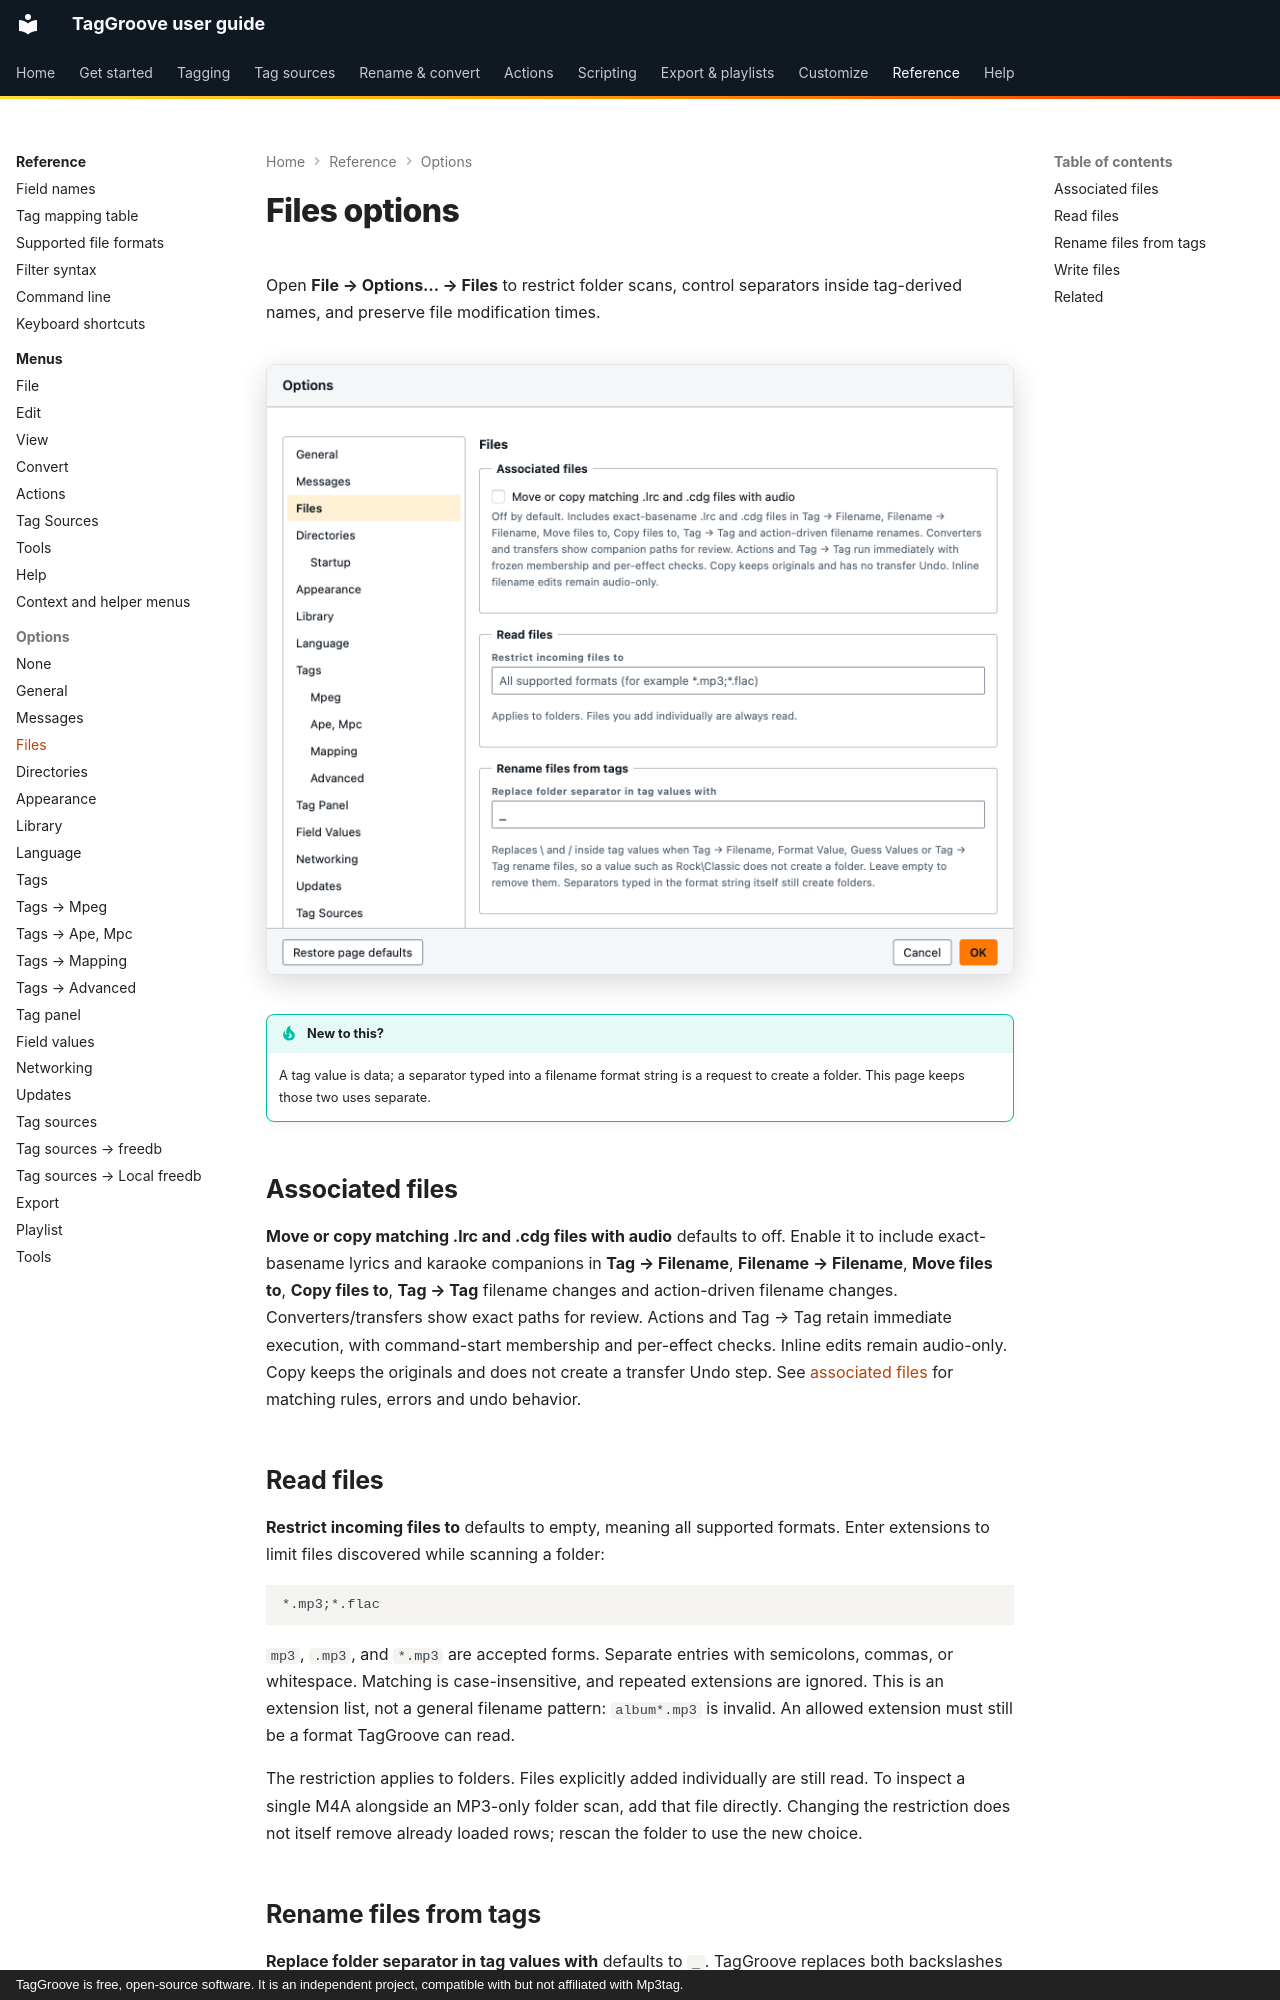

repository: johnneerdael/TagGroove · page: reference/options/files/index.html · generator: mkdocs · copyright: TagGroove is free, open-source software. It is an independent project, compatible with but not affiliated with Mp3tag.

# Files options

Open **File → Options… → Files** to restrict folder scans, control separators inside tag-derived names, and preserve file modification times.

<!-- figure:options-files -->
<figure markdown>
![The files page of the Options dialog](../../assets/screens/options-files-light.png#only-light)
![The files page of the Options dialog](../../assets/screens/options-files-dark.png#only-dark)
</figure>
<!-- /figure -->

!!! tip "New to this?"
    A tag value is data; a separator typed into a filename format string is a request to create a folder. This page keeps those two uses separate.

## Associated files

**Move or copy matching .lrc and .cdg files with audio** defaults to off. Enable it to
include exact-basename lyrics and karaoke companions in **Tag → Filename**,
**Filename → Filename**, **Move files to**, **Copy files to**, **Tag → Tag** filename
changes and action-driven filename changes. Converters/transfers show exact paths
for review. Actions and Tag → Tag retain immediate execution, with command-start
membership and per-effect checks. Inline edits remain audio-only. Copy keeps the originals and
does not create a transfer Undo step. See
[associated files](../../tagging/associated-files.md) for matching rules, errors
and undo behavior.

## Read files

**Restrict incoming files to** defaults to empty, meaning all supported formats. Enter extensions to limit files discovered while scanning a folder:

```text
*.mp3;*.flac
```

`mp3`, `.mp3`, and `*.mp3` are accepted forms. Separate entries with semicolons, commas, or whitespace. Matching is case-insensitive, and repeated extensions are ignored. This is an extension list, not a general filename pattern: `album*.mp3` is invalid. An allowed extension must still be a format TagGroove can read.

The restriction applies to folders. Files explicitly added individually are still read. To inspect a single M4A alongside an MP3-only folder scan, add that file directly. Changing the restriction does not itself remove already loaded rows; rescan the folder to use the new choice.
